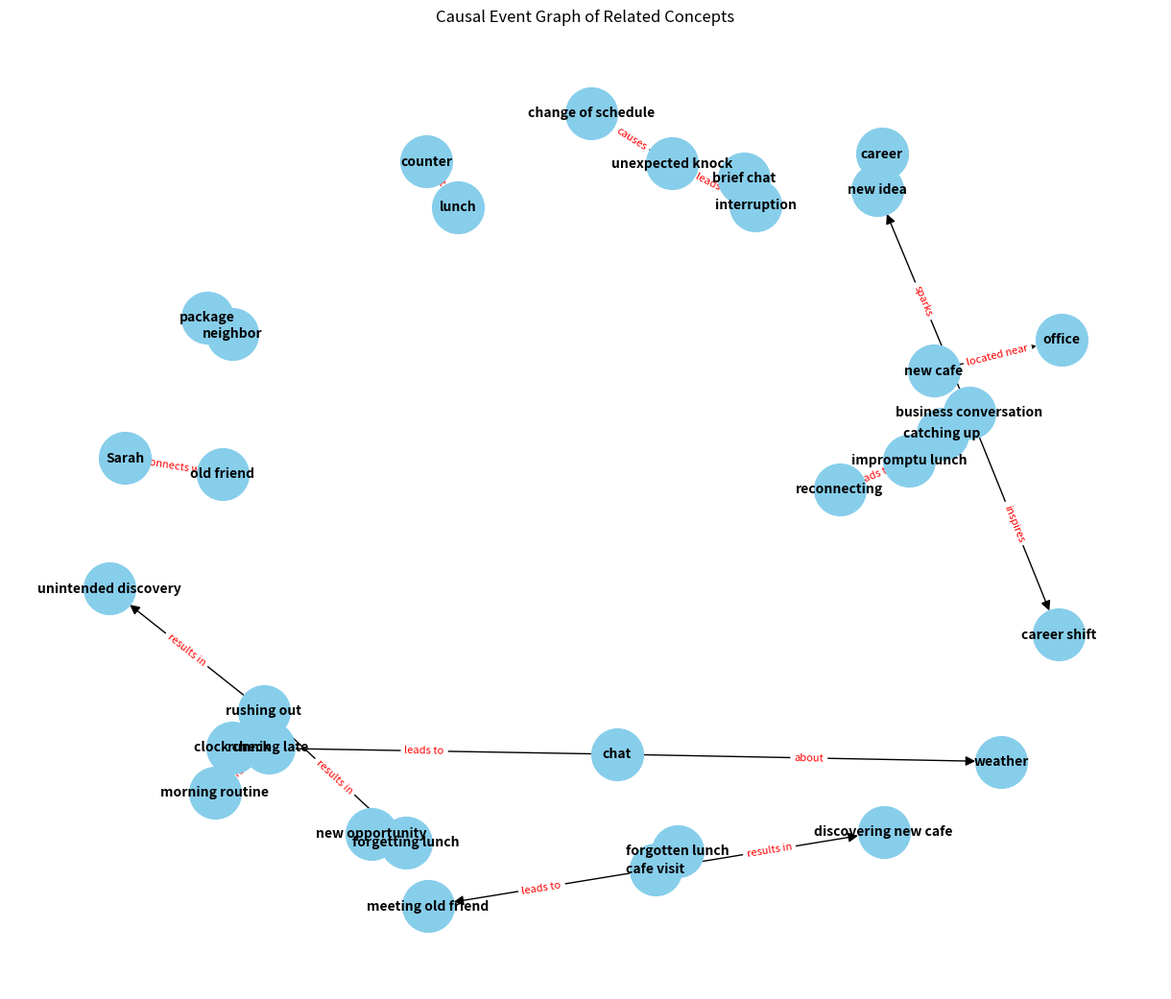

Source code (Python):
import networkx as nx
import matplotlib.pyplot as plt

# Define the list of concept pairs and their relations
concept_pairs = [
    ("unexpected knock", "leads to", "interruption"),
    ("neighbor", "returns", "package"),
    ("package", "delivered to", "neighbor"),
    ("interruption", "causes", "brief chat"),
    ("chat", "about", "weather"),
    ("chat", "leads to", "clock check"),
    ("clock check", "reveals", "running late"),
    ("running late", "causes", "rushing out"),
    ("rushing out", "results in", "forgetting lunch"),
    ("lunch", "left on", "counter"),
    ("forgotten lunch", "leads to", "cafe visit"),
    ("cafe visit", "results in", "discovering new cafe"),
    ("new cafe", "located near", "office"),
    ("cafe visit", "leads to", "meeting old friend"),
    ("old friend", "reconnects with", "Sarah"),
    ("reconnecting", "leads to", "impromptu lunch"),
    ("impromptu lunch", "involves", "catching up"),
    ("catching up", "leads to", "business conversation"),
    ("business conversation", "sparks", "new idea"),
    ("new idea", "could shape", "career"),
    ("unexpected knock", "causes", "change of schedule"),
    ("running late", "affects", "morning routine"),
    ("rushing out", "results in", "unintended discovery"),
    ("forgetting lunch", "causes", "new opportunity"),
    ("business conversation", "inspires", "career shift")
]

G = nx.DiGraph()

for source, relation, target in concept_pairs:
    G.add_edge(source, target, label=relation)

plt.figure(figsize=(12, 10))
pos = nx.spring_layout(G, seed=42)
nx.draw(G, pos, with_labels=True, node_color="skyblue", node_size=1500, font_size=10, font_weight="bold", arrowsize=15)

edge_labels = {(source, target): relation for source, relation, target in concept_pairs}
nx.draw_networkx_edge_labels(G, pos, edge_labels=edge_labels, font_color="red", font_size=8)

plt.title("Causal Event Graph of Related Concepts")
plt.show()
